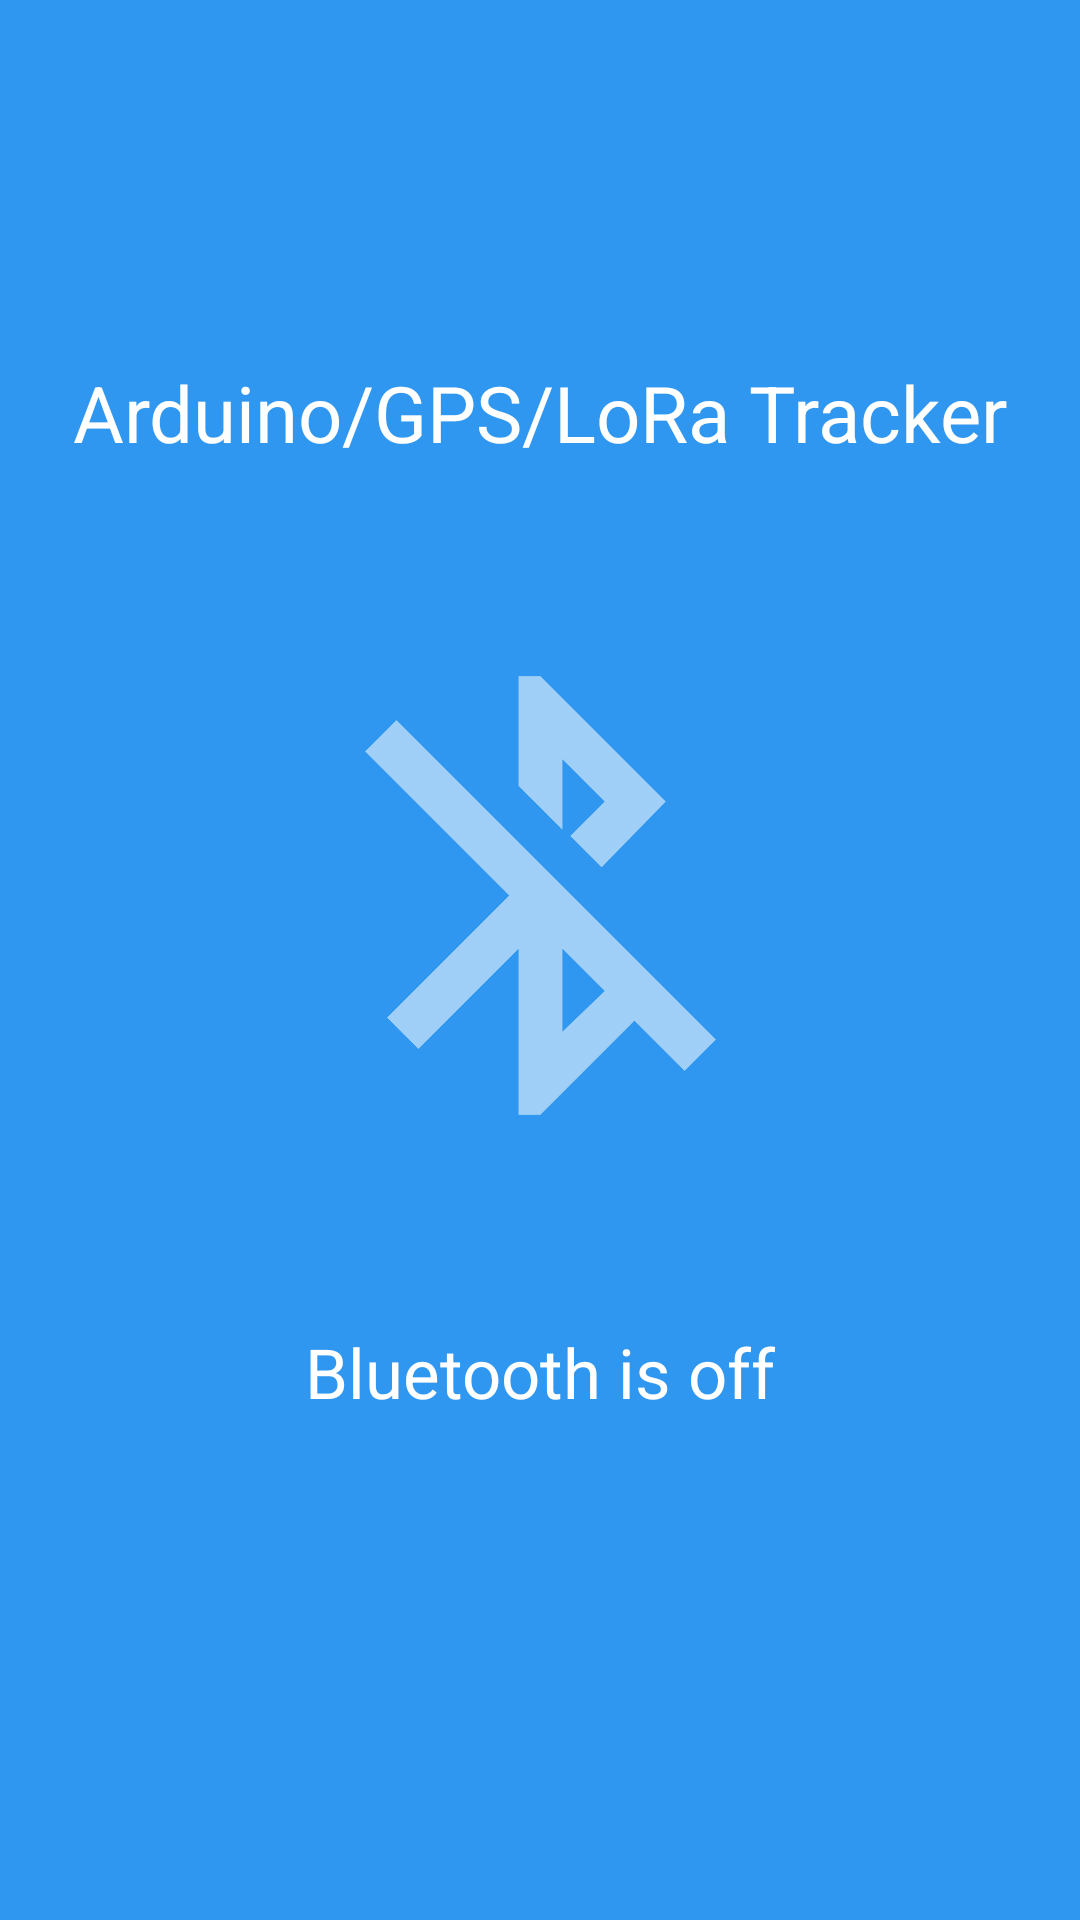

This screen was rendered from an Android layout file. Write that file and the resources it references.
<!-- AndroidManifest.xml: application theme AppTheme -->
<!-- res/layout/mainscreen.xml -->
<?xml version="1.0" encoding="utf-8"?>
<androidx.constraintlayout.widget.ConstraintLayout xmlns:android="http://schemas.android.com/apk/res/android"
    xmlns:app="http://schemas.android.com/apk/res-auto"
    xmlns:tools="http://schemas.android.com/tools"
    android:layout_width="match_parent"
    android:layout_height="match_parent"
    android:background="@color/background_firstscreen"
    >

    <TextView
        android:id="@+id/tvTitle_mainscreen"
        android:layout_width="wrap_content"
        android:layout_height="wrap_content"
        android:text="@string/title_mainscreen"
        android:textSize="@dimen/title_firstscreen"
        android:textColor="@color/white"

        app:layout_constraintLeft_toLeftOf="parent"

        app:layout_constraintRight_toRightOf="parent"
        app:layout_constraintTop_toTopOf="parent"
        android:layout_marginTop="120dp"
        />

    <ImageView
        android:id="@+id/imgvBluetoothDisabled"
        android:layout_width="179dp"
        android:layout_height="167dp"
        app:srcCompat="@drawable/bluetooth_disabled"
        app:tint="@color/bl_disabled_firstscreen"

        app:layout_constraintLeft_toLeftOf="parent"
        app:layout_constraintHorizontal_bias="0.5"
        app:layout_constraintRight_toRightOf="parent"
        app:layout_constraintTop_toBottomOf="@id/tvTitle_mainscreen"
        android:layout_marginTop="60dp"
        />

    <TextView
        android:id="@+id/tvBluetoothDisabled"
        android:layout_width="wrap_content"
        android:layout_height="wrap_content"
        android:text="@string/bl_disabled_mainscreen"
        android:textSize="@dimen/bl_disabled_firstscreen"
        android:textColor="@color/white"

        app:layout_constraintLeft_toLeftOf="parent"
        app:layout_constraintHorizontal_bias="0.5"
        app:layout_constraintRight_toRightOf="parent"
        app:layout_constraintTop_toBottomOf="@id/imgvBluetoothDisabled"
        android:layout_marginTop="60dp"
        />

</androidx.constraintlayout.widget.ConstraintLayout>
<!-- resources referenced by this layout -->
<resources>
  <color name="background_firstscreen">#2F97EF</color>
  <color name="bl_disabled_firstscreen">#8AFFFFFF</color>
  <color name="white">#FFFFFFFF</color>
  <dimen name="bl_disabled_firstscreen">23dp</dimen>
  <dimen name="title_firstscreen">26dp</dimen>
  <!-- drawable bluetooth_disabled: png bitmap (drawable, 17001 bytes) -->
  <string name="bl_disabled_mainscreen">Bluetooth is off</string>
  <string name="title_mainscreen">Arduino/GPS/LoRa Tracker</string>
  <style name="AppTheme" parent="Theme.AppCompat.Light.NoActionBar">
          <item name="colorPrimary">@color/background_firstscreen</item>
          <item name="colorPrimaryDark">@color/light_blue_600</item>
          <item name="colorAccent">@color/light_blue_A200</item>
      </style>
  <color name="light_blue_600">#FF039BE5</color>
  <color name="light_blue_A200">#FF40C4FF</color>
</resources>
